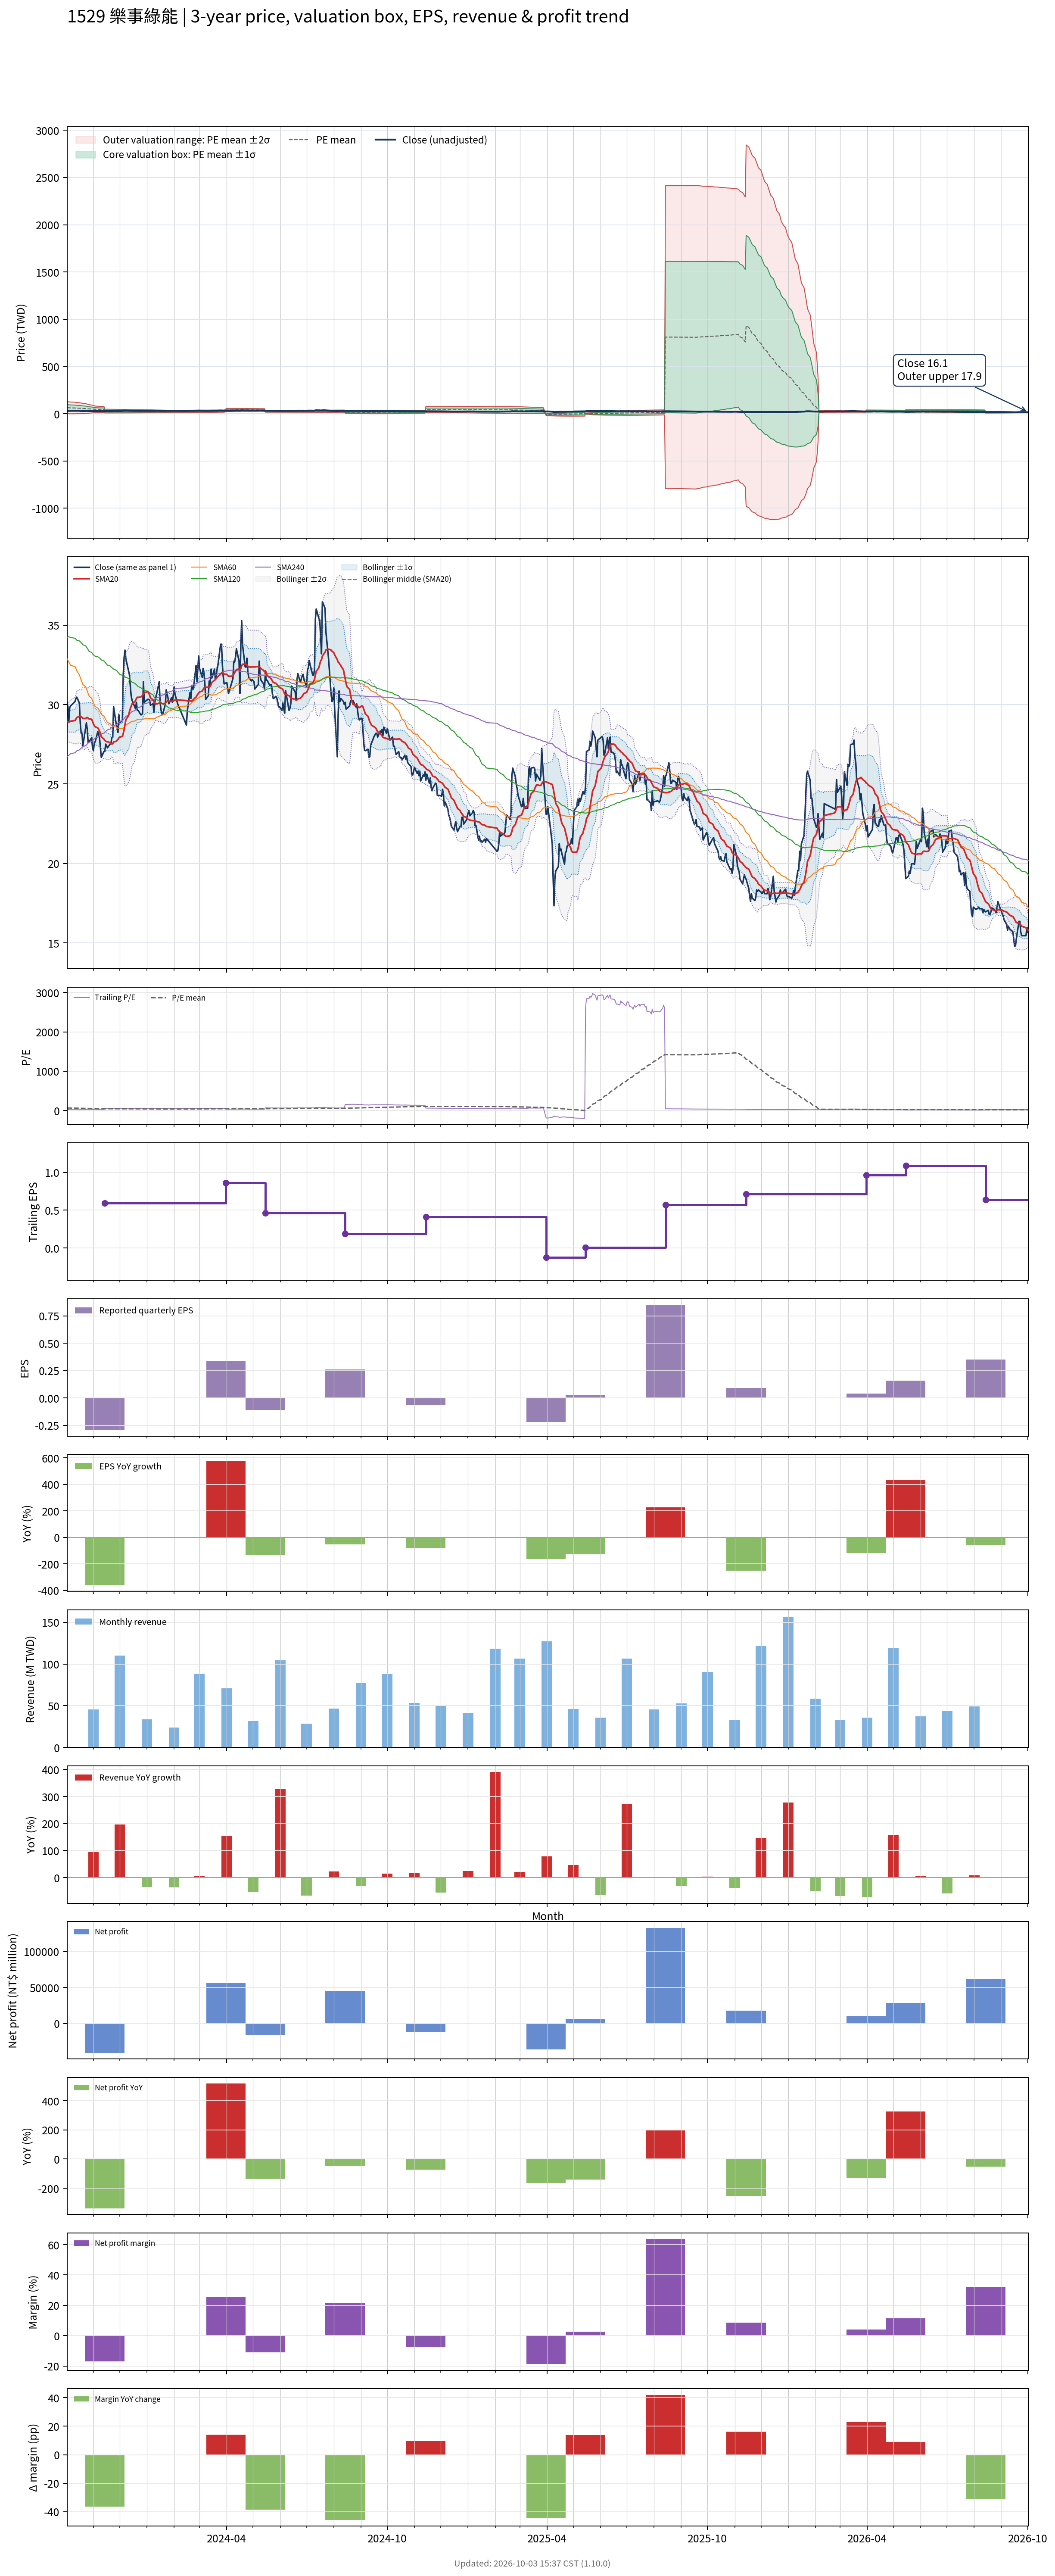

The file beside this chart, header and first rows:
# chart-version: skill-stock-dynamic-val…
date, close, available_date, period_end, eps, ttm_eps, pe, pe_mean, pe_std, price_m2, price_m1, price_mean, price_p1, price_p2, forward_eps, forward_pe, forward_pe_mean, forward_pe_std, forward_price_m2, forward_price_m1, forward_price_mean, forward_price_p1, forward_price_p2, sma20
2023-10-02, 30.14, 2023-08-14, 2023-06-30, 0.56, 0.9616, 31.35, 66.27, 32.8, 0.6457, 32.18, 63.72, 95.26, 126.8, , , , , , , , , , 28.93
2023-10-03, 29.82, 2023-08-14, 2023-06-30, 0.56, 0.9616, 31.01, 65.74, 32.85, 0.03168, 31.63, 63.22, 94.81, 126.4, , , , , , , , , , 28.93
2023-10-04, 28.99, 2023-08-14, 2023-06-30, 0.56, 0.9616, 30.14, 65.13, 32.83, -0.5091, 31.06, 62.63, 94.21, 125.8, , , , , , , , , , 28.9
2023-10-05, 29.82, 2023-08-14, 2023-06-30, 0.56, 0.9616, 31.01, 64.45, 32.67, -0.8655, 30.55, 61.97, 93.39, 124.8, , , , , , , , , , 28.92
2023-10-06, 29.91, 2023-08-14, 2023-06-30, 0.56, 0.9616, 31.11, 63.72, 32.44, -1.115, 30.08, 61.28, 92.48, 123.7, , , , , , , , , , 28.96
2023-10-11, 30.19, 2023-08-14, 2023-06-30, 0.56, 0.9616, 31.39, 62.91, 32, -1.058, 29.72, 60.49, 91.27, 122, , , , , , , , , , 28.99
2023-10-12, 30.37, 2023-08-14, 2023-06-30, 0.56, 0.9616, 31.59, 62.05, 31.44, -0.7991, 29.43, 59.67, 89.9, 120.1, , , , , , , , , , 29.08
2023-10-13, 30.47, 2023-08-14, 2023-06-30, 0.56, 0.9616, 31.68, 61.18, 30.81, -0.422, 29.2, 58.83, 88.45, 118.1, , , , , , , , , , 29.18
2023-10-16, 30.1, 2023-08-14, 2023-06-30, 0.56, 0.9616, 31.3, 60.38, 30.32, -0.2609, 28.9, 58.06, 87.22, 116.4, , , , , , , , , , 29.26
2023-10-17, 28.85, 2023-08-14, 2023-06-30, 0.56, 0.9616, 30, 59.59, 29.87, -0.1417, 28.58, 57.3, 86.03, 114.8, , , , , , , , , , 29.25
2023-10-18, 28.2, 2023-08-14, 2023-06-30, 0.56, 0.9616, 29.33, 58.76, 29.3, 0.1489, 28.33, 56.51, 84.68, 112.9, , , , , , , , , , 29.22
2023-10-19, 28.2, 2023-08-14, 2023-06-30, 0.56, 0.9616, 29.33, 57.95, 28.76, 0.4171, 28.07, 55.73, 83.39, 111, , , , , , , , , , 29.2
2023-10-20, 27.42, 2023-08-14, 2023-06-30, 0.56, 0.9616, 28.51, 57.12, 28.15, 0.7978, 27.86, 54.93, 82, 109.1, , , , , , , , , , 29.12
2023-10-23, 28.48, 2023-08-14, 2023-06-30, 0.56, 0.9616, 29.62, 56.28, 27.44, 1.348, 27.74, 54.12, 80.51, 106.9, , , , , , , , , , 29.12
2023-10-24, 28.85, 2023-08-14, 2023-06-30, 0.56, 0.9616, 30, 55.41, 26.56, 2.201, 27.74, 53.28, 78.82, 104.4, , , , , , , , , , 29.17
2023-10-25, 28.43, 2023-08-14, 2023-06-30, 0.56, 0.9616, 29.57, 54.51, 25.57, 3.245, 27.83, 52.42, 77, 101.6, , , , , , , , , , 29.19
2023-10-26, 27.6, 2023-08-14, 2023-06-30, 0.56, 0.9616, 28.7, 53.6, 24.52, 4.394, 27.97, 51.55, 75.12, 98.7, , , , , , , , , , 29.15
2023-10-27, 27.65, 2023-08-14, 2023-06-30, 0.56, 0.9616, 28.75, 52.65, 23.18, 6.043, 28.33, 50.63, 72.92, 95.21, , , , , , , , , , 29.1
2023-10-30, 27.92, 2023-08-14, 2023-06-30, 0.56, 0.9616, 29.04, 51.79, 22.09, 7.32, 28.56, 49.8, 71.04, 92.28, , , , , , , , , , 29.07
2023-10-31, 27.28, 2023-08-14, 2023-06-30, 0.56, 0.9616, 28.37, 50.91, 20.86, 8.839, 28.9, 48.95, 69.01, 89.07, , , , , , , , , , 28.93
2023-11-01, 27.09, 2023-08-14, 2023-06-30, 0.56, 0.9616, 28.17, 50.1, 19.8, 10.09, 29.13, 48.17, 67.22, 86.26, , , , , , , , , , 28.78
2023-11-02, 27.6, 2023-08-14, 2023-06-30, 0.56, 0.9616, 28.7, 49.31, 18.73, 11.39, 29.41, 47.42, 65.43, 83.44, , , , , , , , , , 28.67
2023-11-03, 27.65, 2023-08-14, 2023-06-30, 0.56, 0.9616, 28.75, 48.62, 17.93, 12.28, 29.52, 46.76, 63.99, 81.23, , , , , , , , , , 28.6
2023-11-06, 28.29, 2023-08-14, 2023-06-30, 0.56, 0.9616, 29.42, 47.87, 16.78, 13.77, 29.9, 46.03, 62.16, 78.29, , , , , , , , , , 28.53
2023-11-07, 28.16, 2023-08-14, 2023-06-30, 0.56, 0.9616, 29.28, 47.64, 16.84, 13.42, 29.62, 45.81, 62, 78.2, , , , , , , , , , 28.44
2023-11-08, 27.88, 2023-08-14, 2023-06-30, 0.56, 0.9616, 28.99, 47.4, 16.9, 13.08, 29.33, 45.58, 61.83, 78.08, , , , , , , , , , 28.32
2023-11-09, 27.28, 2023-08-14, 2023-06-30, 0.56, 0.9616, 28.37, 47.14, 16.95, 12.73, 29.03, 45.33, 61.64, 77.94, , , , , , , , , , 28.17
2023-11-10, 26.68, 2023-08-14, 2023-06-30, 0.56, 0.9616, 27.74, 46.86, 16.99, 12.38, 28.72, 45.06, 61.4, 77.74, , , , , , , , , , 27.98
2023-11-13, 27.05, 2023-08-14, 2023-06-30, 0.56, 0.9616, 28.12, 46.59, 17.03, 12.05, 28.43, 44.8, 61.17, 77.55, , , , , , , , , , 27.83
2023-11-14, 27.05, 2023-11-14, 2023-09-30, -0.29, 0.5918, 45.7, 46.45, 16.96, 7.408, 17.45, 27.49, 37.52, 47.56, , , , , , , , , , 27.74
2023-11-15, 27.51, 2023-11-14, 2023-09-30, -0.29, 0.5918, 46.48, 46.31, 16.9, 7.407, 17.41, 27.41, 37.4, 47.4, , , , , , , , , , 27.7
2023-11-16, 27.42, 2023-11-14, 2023-09-30, -0.29, 0.5918, 46.33, 46.18, 16.83, 7.405, 17.37, 27.33, 37.29, 47.25, , , , , , , , , , 27.66
2023-11-17, 27.28, 2023-11-14, 2023-09-30, -0.29, 0.5918, 46.09, 46.05, 16.77, 7.398, 17.32, 27.25, 37.18, 47.1, , , , , , , , , , 27.66
2023-11-20, 27.51, 2023-11-14, 2023-09-30, -0.29, 0.5918, 46.48, 45.95, 16.73, 7.387, 17.29, 27.19, 37.09, 46.99, , , , , , , , , , 27.61
2023-11-21, 27.55, 2023-11-14, 2023-09-30, -0.29, 0.5918, 46.56, 45.83, 16.68, 7.381, 17.25, 27.12, 36.99, 46.86, , , , , , , , , , 27.54
2023-11-22, 27.92, 2023-11-14, 2023-09-30, -0.29, 0.5918, 47.19, 45.72, 16.63, 7.377, 17.22, 27.06, 36.9, 46.74, , , , , , , , , , 27.52
2023-11-23, 27.92, 2023-11-14, 2023-09-30, -0.29, 0.5918, 47.19, 45.61, 16.57, 7.378, 17.18, 26.99, 36.8, 46.6, , , , , , , , , , 27.53
2023-11-24, 29.87, 2023-11-14, 2023-09-30, -0.29, 0.5918, 50.47, 45.53, 16.52, 7.389, 17.16, 26.94, 36.72, 46.49, , , , , , , , , , 27.64
2023-11-27, 28.76, 2023-11-14, 2023-09-30, -0.29, 0.5918, 48.59, 45.37, 16.41, 7.433, 17.14, 26.85, 36.56, 46.27, , , , , , , , , , 27.69
2023-11-28, 28.57, 2023-11-14, 2023-09-30, -0.29, 0.5918, 48.28, 45.24, 16.32, 7.459, 17.12, 26.77, 36.43, 46.09, , , , , , , , , , 27.75
2023-11-29, 28.25, 2023-11-14, 2023-09-30, -0.29, 0.5918, 47.73, 45.11, 16.23, 7.487, 17.09, 26.69, 36.29, 45.9, , , , , , , , , , 27.81
2023-11-30, 29.36, 2023-11-14, 2023-09-30, -0.29, 0.5918, 49.61, 44.97, 16.12, 7.532, 17.07, 26.61, 36.15, 45.7, , , , , , , , , , 27.9
2023-12-01, 28.85, 2023-11-14, 2023-09-30, -0.29, 0.5918, 48.75, 44.85, 16.03, 7.565, 17.05, 26.54, 36.02, 45.51, , , , , , , , , , 27.96
2023-12-04, 28.99, 2023-11-14, 2023-09-30, -0.29, 0.5918, 48.98, 44.72, 15.94, 7.599, 17.03, 26.46, 35.9, 45.33, , , , , , , , , , 27.99
2023-12-05, 31.85, 2023-11-14, 2023-09-30, -0.29, 0.5918, 53.83, 44.63, 15.85, 7.647, 17.03, 26.41, 35.79, 45.17, , , , , , , , , , 28.18
2023-12-06, 32.96, 2023-11-14, 2023-09-30, -0.29, 0.5918, 55.7, 44.55, 15.77, 7.698, 17.03, 26.36, 35.69, 45.02, , , , , , , , , , 28.43
2023-12-07, 33.43, 2023-11-14, 2023-09-30, -0.29, 0.5918, 56.48, 44.48, 15.7, 7.74, 17.03, 26.32, 35.61, 44.9, , , , , , , , , , 28.74
2023-12-08, 32.87, 2023-11-14, 2023-09-30, -0.29, 0.5918, 55.55, 44.39, 15.61, 7.796, 17.03, 26.27, 35.51, 44.74, , , , , , , , , , 29.05
2023-12-11, 32.13, 2023-11-14, 2023-09-30, -0.29, 0.5918, 54.3, 44.28, 15.49, 7.871, 17.04, 26.2, 35.37, 44.54, , , , , , , , , , 29.3
2023-12-12, 31.9, 2023-11-14, 2023-09-30, -0.29, 0.5918, 53.91, 44.17, 15.38, 7.942, 17.04, 26.14, 35.24, 44.34, , , , , , , , , , 29.54
2023-12-13, 31.21, 2023-11-14, 2023-09-30, -0.29, 0.5918, 52.73, 44.05, 15.24, 8.028, 17.05, 26.07, 35.08, 44.1, , , , , , , , , , 29.73
2023-12-14, 30.56, 2023-11-14, 2023-09-30, -0.29, 0.5918, 51.64, 43.91, 15.1, 8.113, 17.05, 25.99, 34.92, 43.86, , , , , , , , , , 29.89
2023-12-15, 30.28, 2023-11-14, 2023-09-30, -0.29, 0.5918, 51.17, 43.77, 14.95, 8.212, 17.06, 25.9, 34.75, 43.59, , , , , , , , , , 30.04
2023-12-18, 29.87, 2023-11-14, 2023-09-30, -0.29, 0.5918, 50.47, 43.65, 14.83, 8.278, 17.05, 25.83, 34.6, 43.38, , , , , , , , , , 30.15
2023-12-19, 29.73, 2023-11-14, 2023-09-30, -0.29, 0.5918, 50.23, 43.54, 14.73, 8.327, 17.05, 25.77, 34.48, 43.2, , , , , , , , , , 30.26
2023-12-20, 30.14, 2023-11-14, 2023-09-30, -0.29, 0.5918, 50.94, 43.44, 14.64, 8.382, 17.04, 25.7, 34.36, 43.03, , , , , , , , , , 30.37
2023-12-21, 29.63, 2023-11-14, 2023-09-30, -0.29, 0.5918, 50.08, 43.32, 14.52, 8.447, 17.04, 25.63, 34.23, 42.82, , , , , , , , , , 30.46
2023-12-22, 29.63, 2023-11-14, 2023-09-30, -0.29, 0.5918, 50.08, 43.18, 14.39, 8.53, 17.04, 25.55, 34.07, 42.58, , , , , , , , , , 30.45
2023-12-25, 29.36, 2023-11-14, 2023-09-30, -0.29, 0.5918, 49.61, 43.06, 14.26, 8.604, 17.04, 25.48, 33.92, 42.36, , , , , , , , , , 30.48
... 670 more rows
